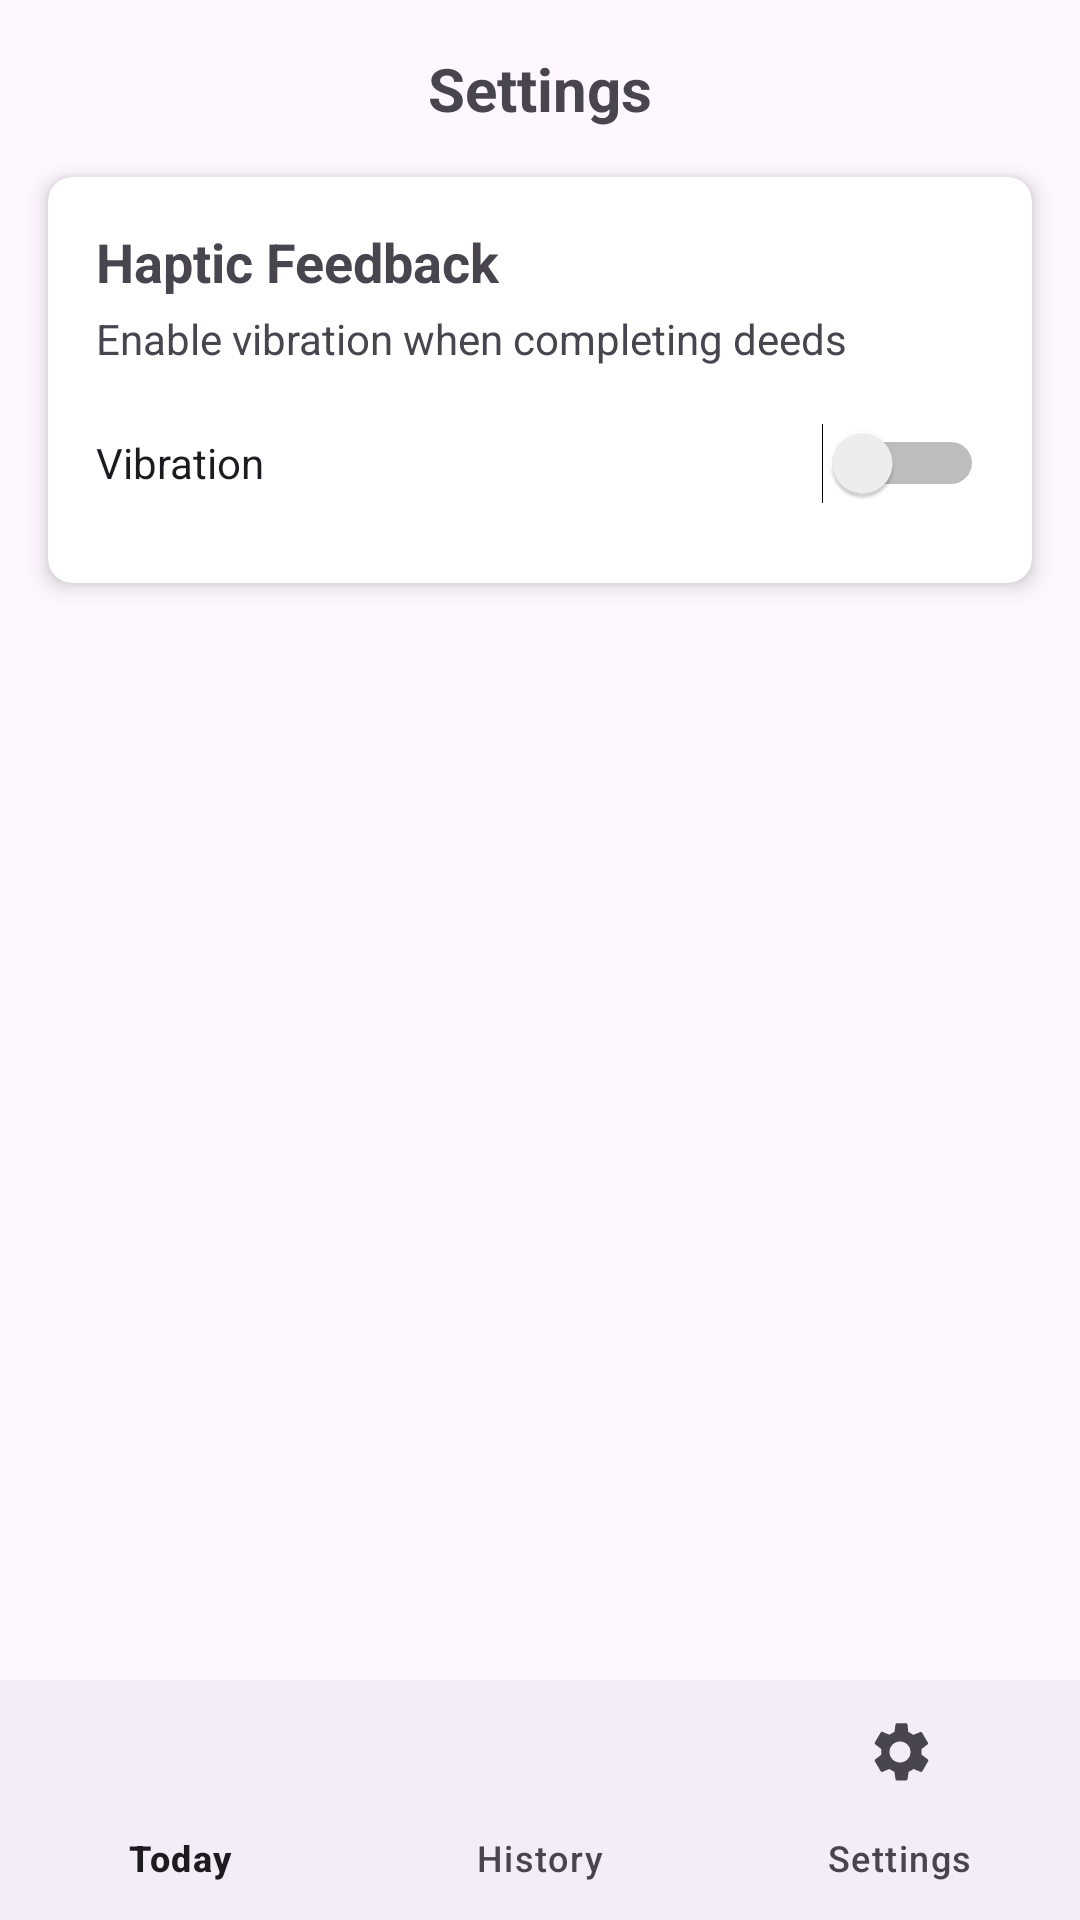

Android layout source for this screen:
<!-- AndroidManifest.xml: application theme Theme.KindRemindMobileAppProject -->
<!-- res/layout/activity_settings.xml -->
<?xml version="1.0" encoding="utf-8"?>
<androidx.constraintlayout.widget.ConstraintLayout xmlns:android="http://schemas.android.com/apk/res/android"
    xmlns:app="http://schemas.android.com/apk/res-auto"
    xmlns:tools="http://schemas.android.com/tools"
    android:layout_width="match_parent"
    android:layout_height="match_parent"
    tools:context=".ui.SettingsActivity">

    <TextView
        android:id="@+id/deck_title"
        android:layout_width="0dp"
        android:layout_height="wrap_content"
        android:layout_margin="16dp"
        android:text="Settings"
        android:textAlignment="center"
        android:textSize="20sp"
        android:textStyle="bold"
        app:layout_constraintEnd_toEndOf="parent"
        app:layout_constraintStart_toStartOf="parent"
        app:layout_constraintTop_toTopOf="parent" />

    <androidx.cardview.widget.CardView
        android:id="@+id/settings_card"
        android:layout_width="0dp"
        android:layout_height="wrap_content"
        android:layout_marginStart="16dp"
        android:layout_marginTop="16dp"
        android:layout_marginEnd="16dp"
        app:cardCornerRadius="8dp"
        app:cardElevation="4dp"
        app:layout_constraintEnd_toEndOf="parent"
        app:layout_constraintStart_toStartOf="parent"
        app:layout_constraintTop_toBottomOf="@+id/deck_title">

        <LinearLayout
            android:layout_width="match_parent"
            android:layout_height="wrap_content"
            android:orientation="vertical"
            android:padding="16dp">

            <TextView
                android:id="@+id/vibration_title"
                android:layout_width="match_parent"
                android:layout_height="wrap_content"
                android:text="Haptic Feedback"
                android:textSize="18sp"
                android:textStyle="bold" />

            <TextView
                android:layout_width="match_parent"
                android:layout_height="wrap_content"
                android:layout_marginTop="4dp"
                android:text="Enable vibration when completing deeds"
                android:textSize="14sp" />

            <Switch
                android:id="@+id/switch_vibration"
                android:layout_width="match_parent"
                android:layout_height="wrap_content"
                android:layout_marginTop="8dp"
                android:minHeight="48dp"
                android:text="Vibration" />

        </LinearLayout>
    </androidx.cardview.widget.CardView>

    <com.google.android.material.bottomnavigation.BottomNavigationView
        android:id="@+id/bottom_navigation"
        android:layout_width="0dp"
        android:layout_height="wrap_content"
        app:layout_constraintBottom_toBottomOf="parent"
        app:layout_constraintEnd_toEndOf="parent"
        app:layout_constraintStart_toStartOf="parent"
        app:menu="@menu/bottom_navigation_menu" />

</androidx.constraintlayout.widget.ConstraintLayout>
<!-- resources referenced by this layout -->
<resources>
  <style name="Theme.KindRemindMobileAppProject" parent="Base.Theme.KindRemindMobileAppProject" />
  <style name="Base.Theme.KindRemindMobileAppProject" parent="Theme.Material3.DayNight.NoActionBar">
          
          
      </style>
</resources>
